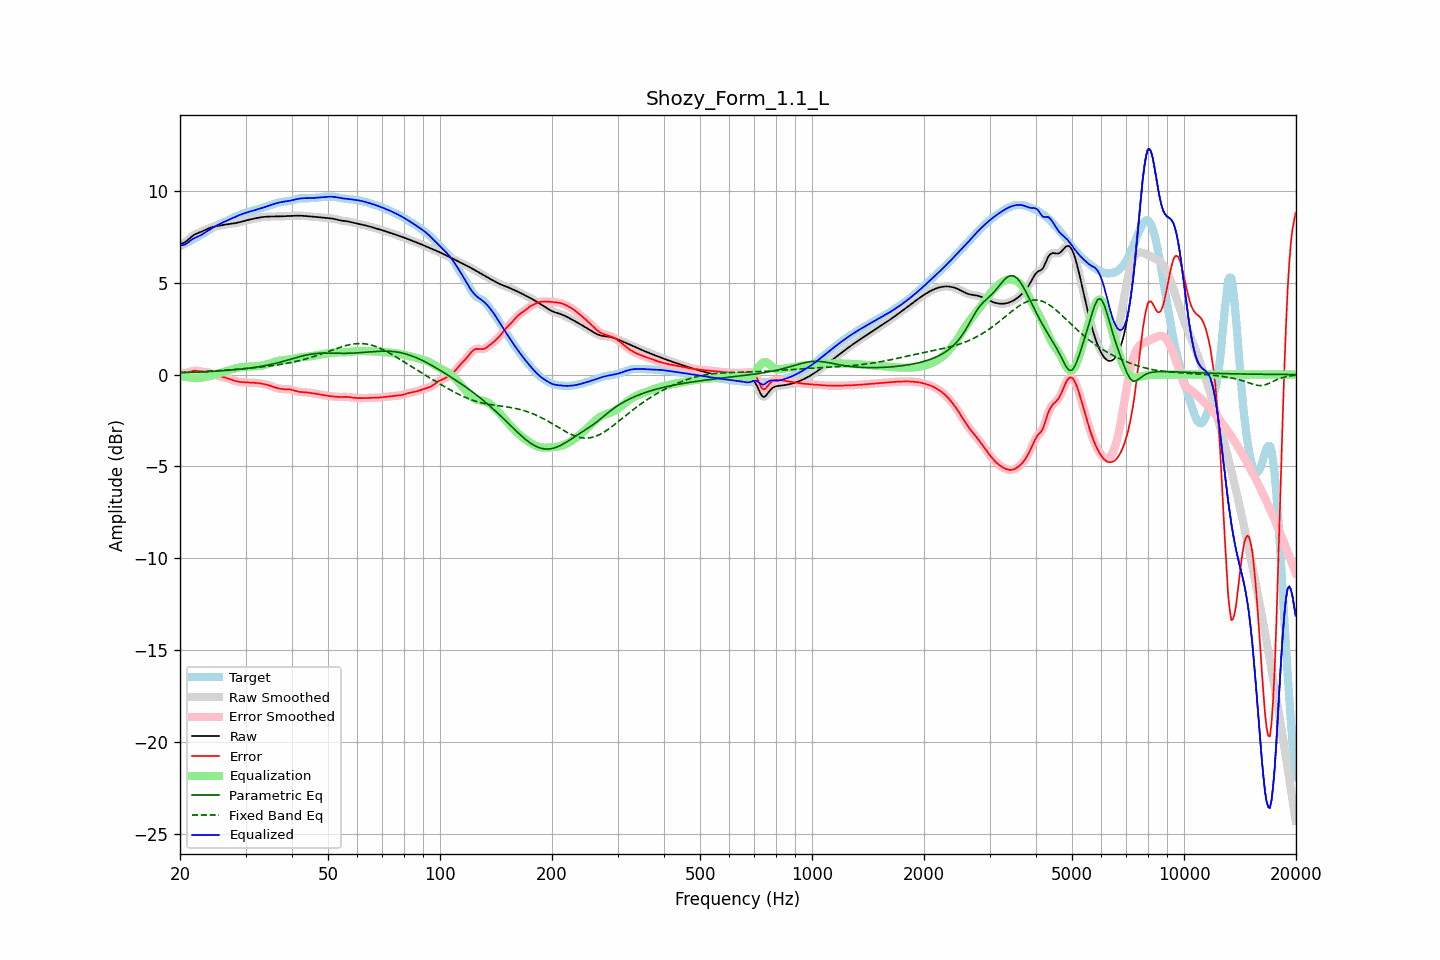

Values plotted in this chart, from the file beside it:
frequency, raw, error, smoothed, error_smoothed, equalization, parametric_eq, fixed_band_eq, equalized_raw, equalized_smoothed, target
20.00, 7.12, 0.13, 7.12, 0.14, -0.08, 0.10, 0.12, 7.04, 7.04, 6.99
20.20, 7.14, 0.11, 7.14, 0.10, -0.10, 0.11, 0.12, 7.04, 7.04, 7.03
20.40, 7.16, 0.09, 7.16, 0.09, -0.11, 0.11, 0.12, 7.05, 7.05, 7.07
20.61, 7.20, 0.08, 7.20, 0.08, -0.12, 0.11, 0.13, 7.07, 7.08, 7.12
20.81, 7.26, 0.09, 7.26, 0.09, -0.13, 0.11, 0.13, 7.13, 7.13, 7.17
21.02, 7.33, 0.11, 7.33, 0.11, -0.14, 0.12, 0.13, 7.19, 7.19, 7.22
21.23, 7.41, 0.15, 7.41, 0.14, -0.15, 0.12, 0.14, 7.26, 7.26, 7.27
21.44, 7.49, 0.18, 7.49, 0.17, -0.16, 0.12, 0.14, 7.33, 7.33, 7.31
21.66, 7.56, 0.20, 7.56, 0.20, -0.18, 0.13, 0.14, 7.38, 7.38, 7.36
21.87, 7.62, 0.21, 7.62, 0.21, -0.19, 0.13, 0.15, 7.43, 7.43, 7.41
22.09, 7.66, 0.21, 7.66, 0.21, -0.19, 0.13, 0.15, 7.47, 7.47, 7.46
22.31, 7.70, 0.20, 7.70, 0.20, -0.19, 0.14, 0.16, 7.51, 7.51, 7.50
22.54, 7.73, 0.18, 7.73, 0.18, -0.19, 0.14, 0.16, 7.55, 7.55, 7.55
22.76, 7.77, 0.16, 7.77, 0.16, -0.18, 0.14, 0.16, 7.59, 7.59, 7.60
22.99, 7.80, 0.15, 7.80, 0.15, -0.16, 0.15, 0.17, 7.64, 7.64, 7.66
23.22, 7.84, 0.14, 7.85, 0.14, -0.15, 0.15, 0.17, 7.70, 7.70, 7.71
23.45, 7.89, 0.13, 7.89, 0.13, -0.13, 0.16, 0.18, 7.76, 7.76, 7.76
23.69, 7.93, 0.12, 7.93, 0.12, -0.12, 0.16, 0.18, 7.81, 7.81, 7.81
23.92, 7.97, 0.11, 7.97, 0.11, -0.10, 0.17, 0.19, 7.87, 7.87, 7.86
24.16, 8.00, 0.09, 8.00, 0.08, -0.07, 0.17, 0.19, 7.93, 7.93, 7.91
24.40, 8.03, 0.06, 8.03, 0.06, -0.05, 0.17, 0.20, 7.98, 7.98, 7.97
24.65, 8.05, 0.02, 8.05, 0.02, -0.02, 0.18, 0.20, 8.03, 8.03, 8.02
24.89, 8.07, -0.01, 8.07, -0.01, 0.01, 0.18, 0.21, 8.07, 8.07, 8.08
25.14, 8.08, -0.04, 8.08, -0.04, 0.04, 0.19, 0.21, 8.12, 8.12, 8.13
25.39, 8.10, -0.08, 8.10, -0.07, 0.06, 0.20, 0.22, 8.16, 8.16, 8.17
25.65, 8.12, -0.10, 8.12, -0.10, 0.09, 0.20, 0.22, 8.21, 8.21, 8.22
25.91, 8.13, -0.12, 8.13, -0.12, 0.12, 0.21, 0.23, 8.25, 8.25, 8.25
26.16, 8.15, -0.14, 8.15, -0.14, 0.14, 0.21, 0.23, 8.29, 8.29, 8.29
26.43, 8.16, -0.16, 8.16, -0.16, 0.17, 0.22, 0.24, 8.33, 8.33, 8.33
26.69, 8.18, -0.19, 8.18, -0.19, 0.20, 0.23, 0.25, 8.37, 8.37, 8.36
26.96, 8.19, -0.21, 8.19, -0.22, 0.22, 0.23, 0.25, 8.41, 8.41, 8.40
27.23, 8.20, -0.25, 8.20, -0.25, 0.25, 0.24, 0.26, 8.45, 8.45, 8.44
27.50, 8.21, -0.28, 8.21, -0.28, 0.28, 0.25, 0.27, 8.49, 8.49, 8.49
27.77, 8.22, -0.31, 8.22, -0.31, 0.31, 0.26, 0.27, 8.53, 8.53, 8.54
28.05, 8.24, -0.34, 8.24, -0.34, 0.33, 0.26, 0.28, 8.57, 8.57, 8.58
28.33, 8.26, -0.36, 8.26, -0.36, 0.36, 0.27, 0.29, 8.61, 8.61, 8.62
28.62, 8.27, -0.38, 8.27, -0.38, 0.38, 0.28, 0.29, 8.65, 8.65, 8.65
28.90, 8.29, -0.40, 8.29, -0.39, 0.39, 0.29, 0.30, 8.69, 8.69, 8.69
29.19, 8.31, -0.40, 8.31, -0.41, 0.40, 0.30, 0.31, 8.72, 8.72, 8.72
29.48, 8.34, -0.41, 8.34, -0.41, 0.41, 0.31, 0.32, 8.75, 8.75, 8.75
29.78, 8.36, -0.42, 8.36, -0.42, 0.42, 0.32, 0.32, 8.78, 8.78, 8.78
30.08, 8.38, -0.42, 8.38, -0.42, 0.43, 0.33, 0.33, 8.81, 8.81, 8.81
30.38, 8.41, -0.43, 8.41, -0.43, 0.43, 0.34, 0.34, 8.84, 8.84, 8.84
30.68, 8.43, -0.43, 8.43, -0.43, 0.43, 0.35, 0.35, 8.86, 8.86, 8.86
30.99, 8.45, -0.44, 8.45, -0.44, 0.44, 0.36, 0.35, 8.89, 8.89, 8.89
31.30, 8.47, -0.44, 8.47, -0.44, 0.44, 0.37, 0.36, 8.91, 8.91, 8.91
31.61, 8.49, -0.45, 8.49, -0.45, 0.45, 0.39, 0.37, 8.94, 8.94, 8.94
31.93, 8.51, -0.45, 8.51, -0.45, 0.45, 0.40, 0.38, 8.96, 8.96, 8.96
32.24, 8.53, -0.46, 8.53, -0.46, 0.46, 0.41, 0.39, 8.99, 8.99, 8.99
32.57, 8.54, -0.47, 8.54, -0.47, 0.47, 0.43, 0.40, 9.01, 9.01, 9.01
32.89, 8.56, -0.48, 8.56, -0.48, 0.48, 0.44, 0.41, 9.04, 9.04, 9.04
33.22, 8.57, -0.50, 8.57, -0.50, 0.50, 0.46, 0.42, 9.07, 9.07, 9.07
33.55, 8.58, -0.51, 8.58, -0.51, 0.51, 0.47, 0.43, 9.10, 9.09, 9.09
33.89, 8.59, -0.53, 8.59, -0.53, 0.53, 0.49, 0.44, 9.12, 9.12, 9.12
34.23, 8.60, -0.55, 8.60, -0.55, 0.56, 0.51, 0.45, 9.15, 9.15, 9.15
34.57, 8.60, -0.58, 8.60, -0.58, 0.58, 0.53, 0.46, 9.18, 9.18, 9.18
34.92, 8.60, -0.61, 8.60, -0.61, 0.61, 0.54, 0.47, 9.21, 9.21, 9.21
35.27, 8.60, -0.64, 8.60, -0.64, 0.64, 0.56, 0.48, 9.24, 9.24, 9.24
35.62, 8.60, -0.67, 8.60, -0.67, 0.67, 0.58, 0.49, 9.27, 9.27, 9.27
35.97, 8.60, -0.70, 8.60, -0.70, 0.70, 0.60, 0.51, 9.30, 9.30, 9.31
... 635 more rows
